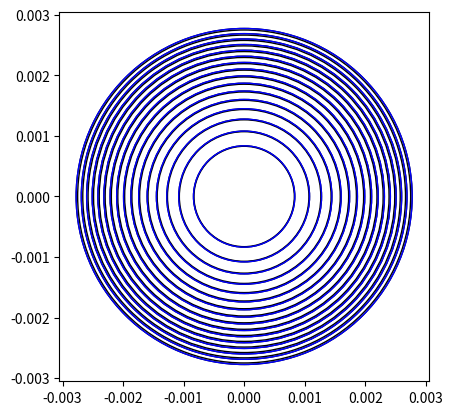

Write Python code to recreate this figure.
import numpy as np
import matplotlib.pyplot as plt

r1 = 1
r2 = 5
labda = (550 * (10**(-9)))  # зелёный

minimums = []
maximums = []

for m in range(1, 17):
    rmin = np.sqrt(m * labda * ((r1 * r2) / (r1 + r2)))
    rmax = np.sqrt(((2 * m + 1) / 2) * labda * ((r1 * r2) / (r1 + r2)))
    minimums.append(rmin)
    maximums.append(rmax)

for i in minimums:
    ring = plt.Circle((0, 0), i, color='black', fill=False)
    ax = plt.gca()
    ax.add_patch(ring)

minimums.clear()
maximums.clear()

labda = (560 * (10**(-9)))
for m in range(1, 17):
    rmin = np.sqrt(m * labda * ((r1 * r2) / (r1 + r2)))
    rmax = np.sqrt(((2 * m + 1) / 2) * labda * ((r1 * r2) / (r1 + r2)))
    minimums.append(rmin)
    maximums.append(rmax)

for i in minimums:
    ring = plt.Circle((0, 0), i, color='red', fill=False)
    ax = plt.gca()
    ax.add_patch(ring)

plt.axis('scaled')
plt.savefig("interference_pattern_min.png")
plt.clf()
plt.cla()
labda = (550 * (10**(-9)))

for m in range(1, 17):
    rmin = np.sqrt(m * labda * ((r1 * r2) / (r1 + r2)))
    rmax = np.sqrt(((2 * m + 1) / 2) * labda * ((r1 * r2) / (r1 + r2)))
    minimums.append(rmin)
    maximums.append(rmax)

for i in maximums:
    ring = plt.Circle((0, 0), i, color='black', fill=False)
    ax = plt.gca()
    ax.add_patch(ring)

minimums.clear()
maximums.clear()

labda = (560 * (10**(-9)))
for m in range(1, 17):
    rmin = np.sqrt(m * labda * ((r1 * r2) / (r1 + r2)))
    rmax = np.sqrt(((2 * m + 1) / 2) * labda * ((r1 * r2) / (r1 + r2)))
    minimums.append(rmin)
    maximums.append(rmax)

for i in maximums:
    ring = plt.Circle((0, 0), i, color='blue', fill=False)
    ax = plt.gca()
    ax.add_patch(ring)

plt.axis('scaled')
plt.savefig("interference_pattern_max.png")
